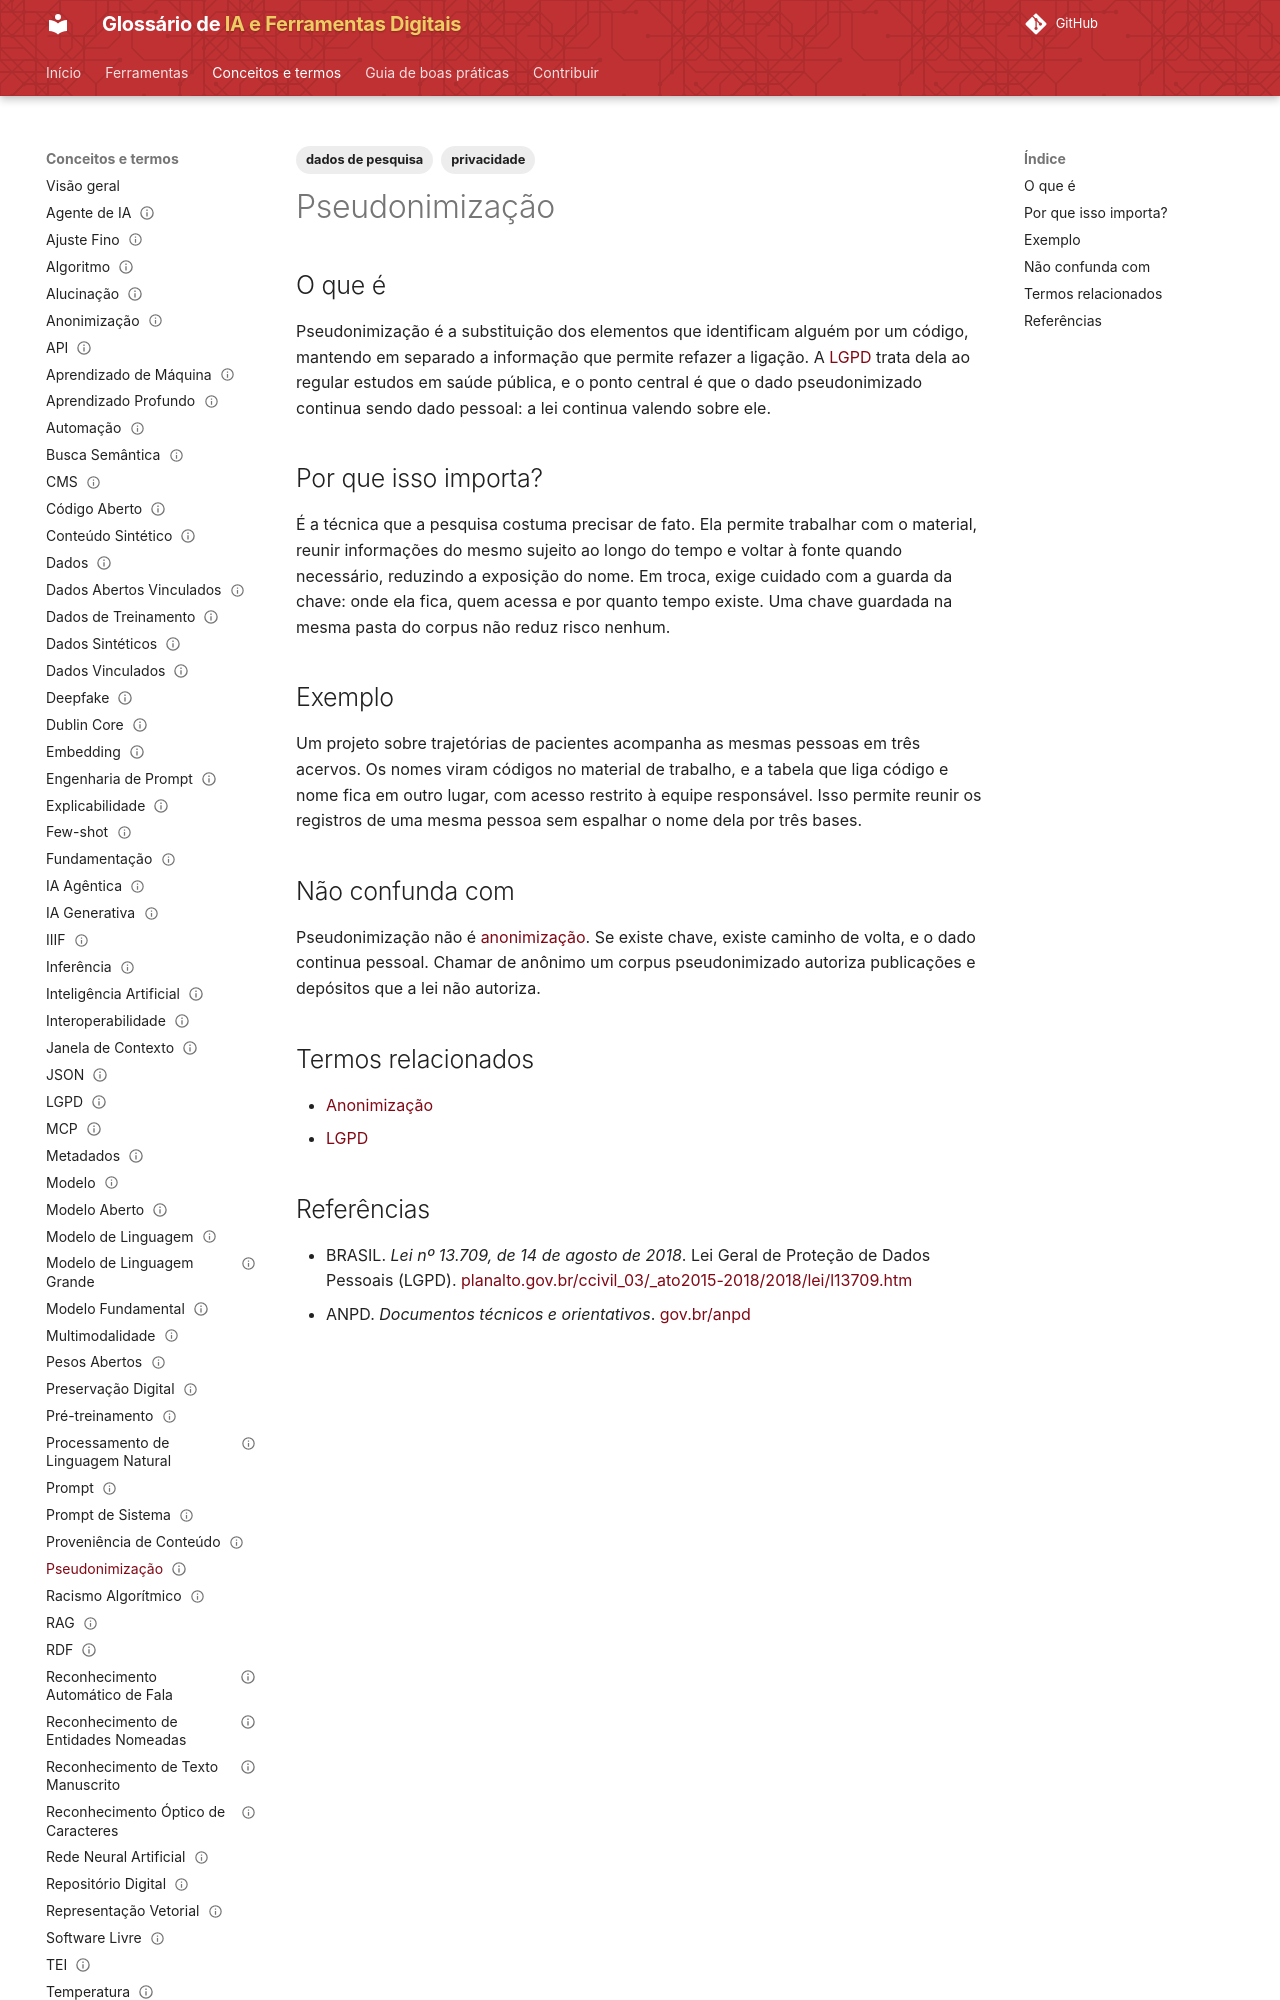

repository: lucchesia/iaguia-coc-fiocruz · page: conceitos/pseudonimizacao/index.html · generator: mkdocs

---
title: "Pseudonymization"
title_pt: "Pseudonimização"
slug: "pseudonimizacao"

entry_type: "conceito"
concept_type: "conceito"

category: "limitações e letramento crítico"

tags:
  - dados de pesquisa
  - privacidade

aliases:
  - "pseudonymization"
  - "dado pseudonimizado"

related_terms:
  - anonimizacao
  - lgpd
prerequisites:
  - dados

references:
  - title: "Lei nº 13.709, de 14 de agosto de 2018 (Lei Geral de Proteção de Dados Pessoais)"
    url: "https://www.planalto.gov.br/ccivil_03/_ato2015-2018/2018/lei/l13709.htm"
    type: "legislação"
  - title: "ANPD. Documentos técnicos e orientativos"
    url: "https://www.gov.br/anpd/pt-br/centrais-de-conteudo/documentos-tecnicos-orientativos"
    type: "documento técnico institucional"

status: "publicado"
reviewed: true
last_reviewed: "2026-09-10"
---

# Pseudonimização

## O que é

Pseudonimização é a substituição dos elementos que identificam alguém por um código, mantendo em separado a informação que permite refazer a ligação. A [LGPD](lgpd.md) trata dela ao regular estudos em saúde pública, e o ponto central é que o dado pseudonimizado continua sendo dado pessoal: a lei continua valendo sobre ele.

## Por que isso importa?

É a técnica que a pesquisa costuma precisar de fato. Ela permite trabalhar com o material, reunir informações do mesmo sujeito ao longo do tempo e voltar à fonte quando necessário, reduzindo a exposição do nome. Em troca, exige cuidado com a guarda da chave: onde ela fica, quem acessa e por quanto tempo existe. Uma chave guardada na mesma pasta do corpus não reduz risco nenhum.

## Exemplo

Um projeto sobre trajetórias de pacientes acompanha as mesmas pessoas em três acervos. Os nomes viram códigos no material de trabalho, e a tabela que liga código e nome fica em outro lugar, com acesso restrito à equipe responsável. Isso permite reunir os registros de uma mesma pessoa sem espalhar o nome dela por três bases.
